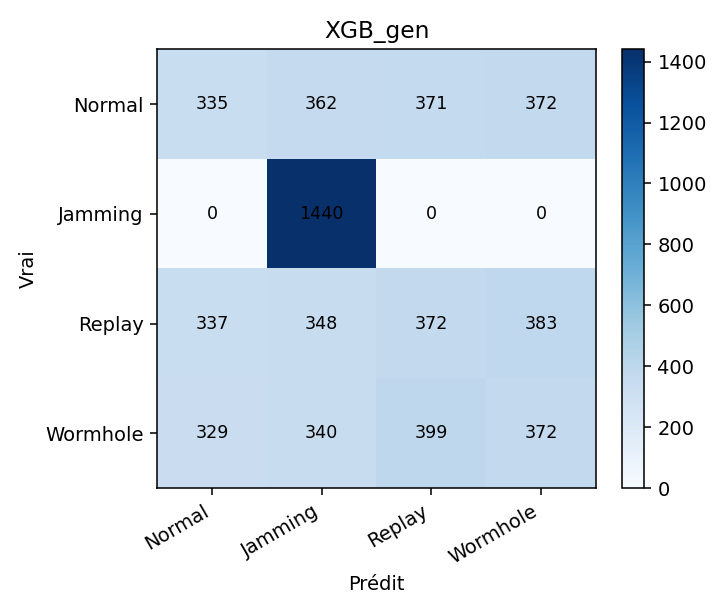

The table this chart was drawn from, first rows:
, Normal, Jamming, Replay, Wormhole
Normal, 335, 362, 371, 372
Jamming, 0, 1440, 0, 0
Replay, 337, 348, 372, 383
Wormhole, 329, 340, 399, 372
